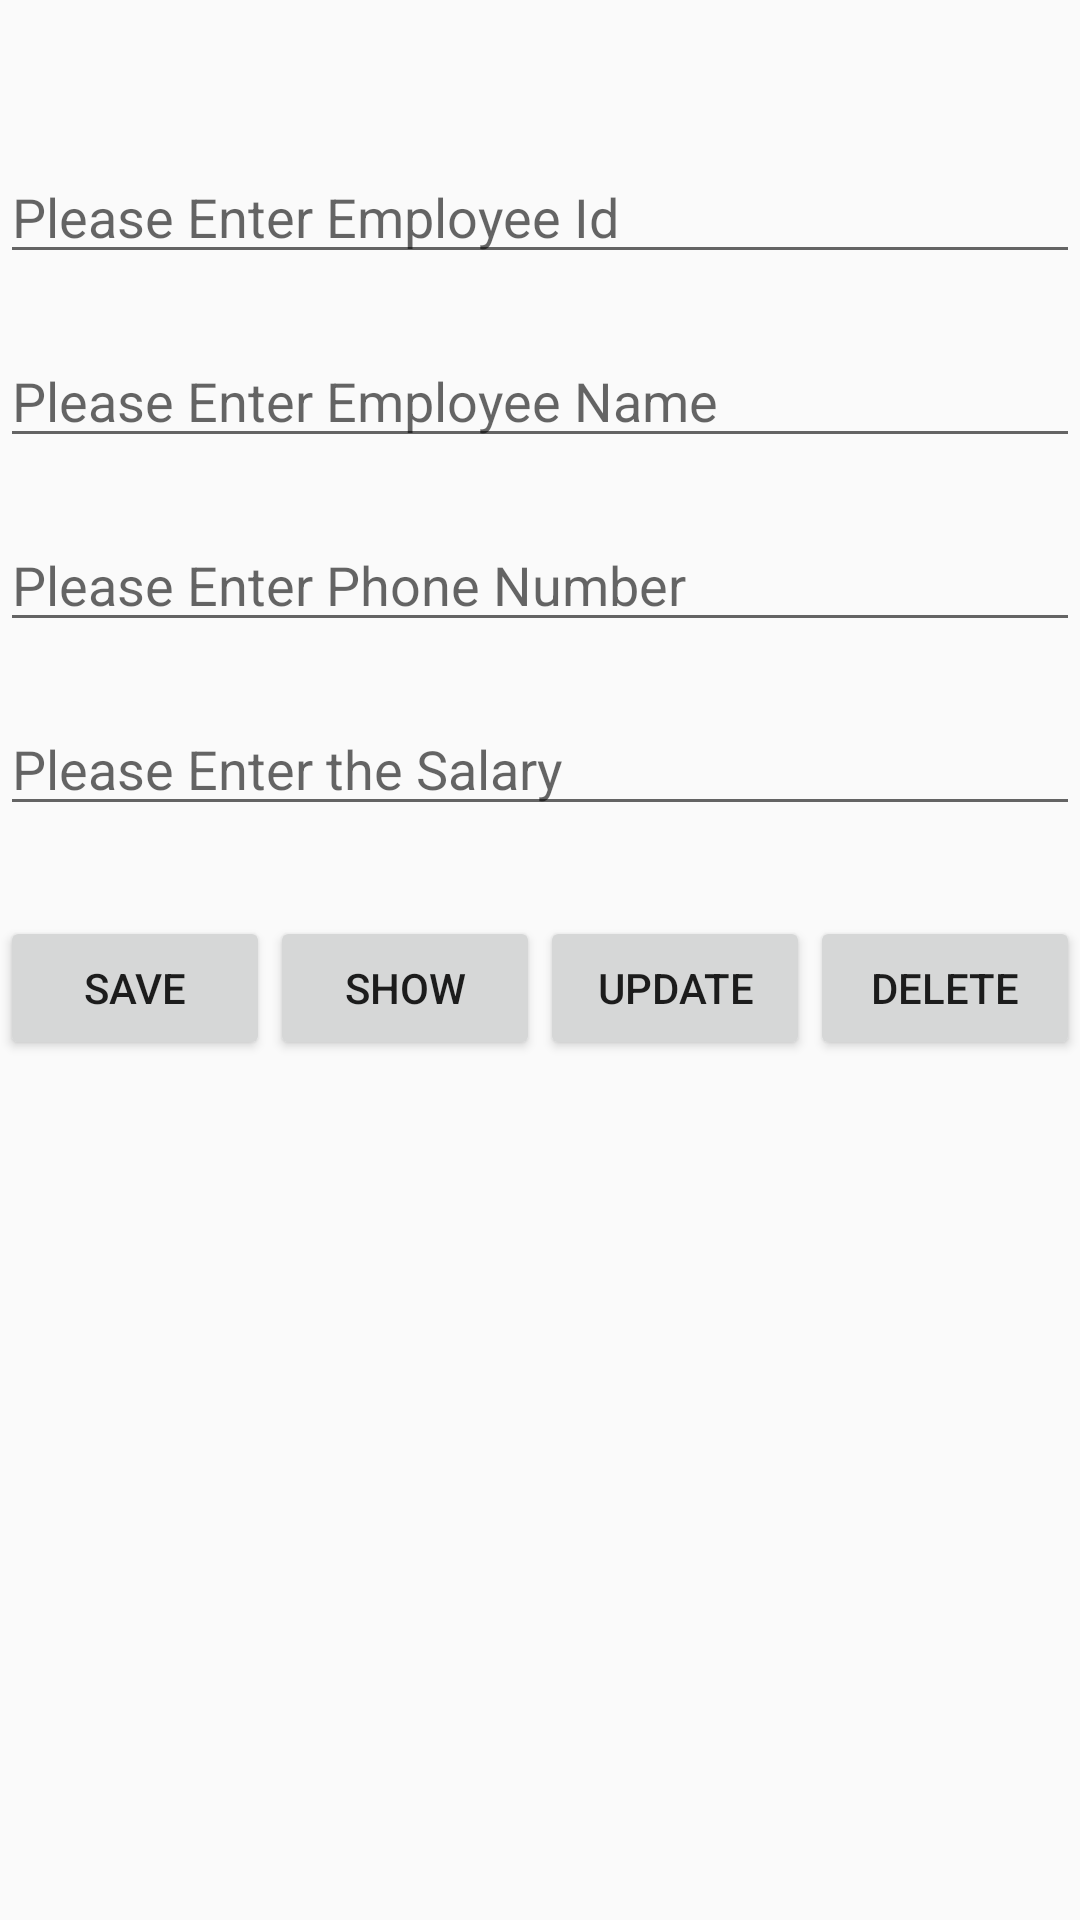

Android layout source for this screen:
<!-- AndroidManifest.xml: application theme AppTheme -->
<!-- res/layout/activity_admin_employee.xml -->
<?xml version="1.0" encoding="utf-8"?>
<LinearLayout xmlns:android="http://schemas.android.com/apk/res/android"
    xmlns:app="http://schemas.android.com/apk/res-auto"
    xmlns:tools="http://schemas.android.com/tools"
    android:layout_width="match_parent"
    android:layout_height="match_parent"
    android:orientation="vertical"
    android:background="@drawable/cusback"
    tools:context=".AdminEmployee">



    <EditText
        android:id="@+id/emp_id_et"
        android:layout_width="match_parent"
        android:layout_height="wrap_content"
        android:layout_marginTop="50dp"
        android:ems="10"
        android:hint="@string/EmpId"
        android:inputType="textPersonName" />

    <EditText
        android:id="@+id/emp_name_et"
        android:layout_width="match_parent"
        android:layout_height="wrap_content"
        android:layout_marginTop="20dp"
        android:ems="10"
        android:hint="@string/EmpName"
        android:inputType="textPersonName" />

    <EditText
        android:id="@+id/emp_phone_et"
        android:layout_marginTop="20dp"
        android:layout_width="match_parent"
        android:layout_height="wrap_content"
        android:ems="10"
        android:hint="@string/EmpPhone"
        android:inputType="phone" />

    <EditText
        android:id="@+id/emp_salary_et"
        android:layout_width="match_parent"
        android:layout_height="wrap_content"
        android:layout_marginTop="20dp"
        android:ems="10"
        android:hint="@string/EmpSalary"
        android:inputType="textPersonName" />

    <LinearLayout
        android:layout_width="match_parent"
        android:layout_height="match_parent"
        android:orientation="horizontal"
        android:layout_marginTop="30dp">

        <Button
            android:id="@+id/ebtnSave"
            android:layout_width="wrap_content"
            android:layout_height="wrap_content"
            android:layout_weight="1"
            android:text="@string/btnEsave" />

        <Button
            android:id="@+id/ebtnshow"
            android:layout_width="wrap_content"
            android:layout_height="wrap_content"
            android:layout_weight="1"
            android:text="@string/btnEshow" />

        <Button
            android:id="@+id/ebtnupdate"
            android:layout_width="wrap_content"
            android:layout_height="wrap_content"
            android:layout_weight="1"
            android:text="@string/btnEupdate" />

        <Button
            android:id="@+id/ebtndelete"
            android:layout_width="wrap_content"
            android:layout_height="wrap_content"
            android:layout_weight="1"
            android:text="@string/btnEdelete" />
    </LinearLayout>
</LinearLayout>
<!-- resources referenced by this layout -->
<resources>
  <string name="EmpId">Please Enter Employee Id</string>
  <string name="EmpName">Please Enter Employee Name</string>
  <string name="EmpPhone">Please Enter Phone Number</string>
  <string name="EmpSalary">Please Enter the Salary</string>
  <string name="btnEdelete">Delete</string>
  <string name="btnEsave">Save</string>
  <string name="btnEshow">Show</string>
  <string name="btnEupdate">Update</string>
  <style name="AppTheme" parent="Theme.AppCompat.Light.DarkActionBar">
          
          <item name="colorPrimary">#0E0E0E</item>
          <item name="colorPrimaryDark">#141415</item>
          <item name="colorAccent">#0E0E0E</item>
      </style>
</resources>
